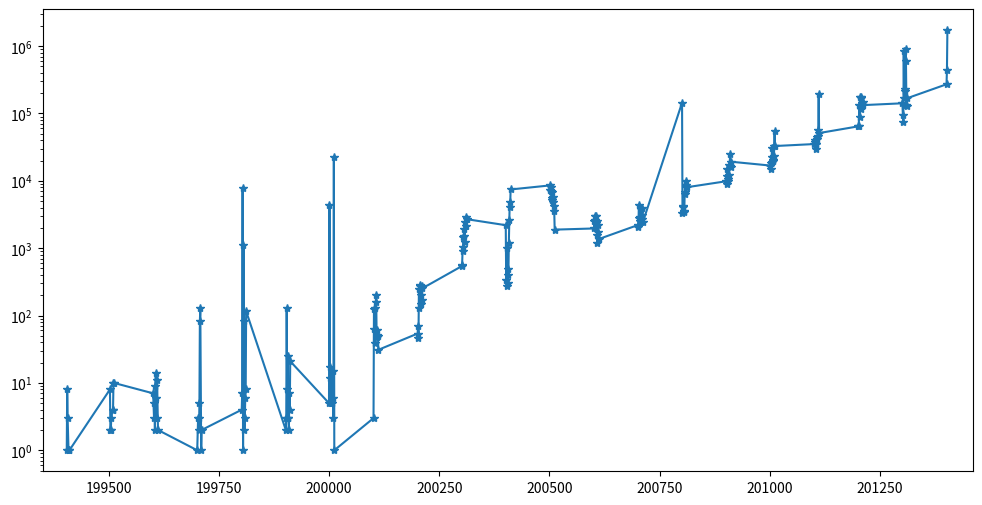

Python code for this plot:
__author__ = 'Feng Wang'

from matplotlib import pyplot

"""
    Draw the plot of number of images ~ month.
"""

#"198401":"75215","199001":"9",

num = {"199403": "1", "199405": "1", "199406": "8", "199407": "3", "199409": "1",
       "199411": "1", "199503": "8", "199504": "2", "199505": "2", "199506": "3",
       "199509": "4", "199510": "4", "199511": "10", "199512": "10", "199601": "7",
       "199603": "3", "199604": "5", "199605": "2", "199606": "9", "199607": "14",
       "199608": "6", "199609": "3", "199610": "11", "199612": "2", "199701": "1",
       "199703": "3", "199704": "3", "199705": "2", "199706": "5", "199707": "82",
       "199708": "128", "199710": "1", "199711": "2", "199802": "4", "199803": "7",
       "199804": "7915", "199805": "1", "199806": "1128", "199807": "82", "199808": "2",
       "199809": "3", "199810": "6", "199811": "8", "199812": "116", "199902": "2",
       "199903": "3", "199904": "129", "199905": "8", "199906": "25", "199907": "3",
       "199908": "3", "199909": "2", "199910": "7", "199911": "4", "199912": "21",
       "200000": "5", "200001": "4335", "200002": "17", "200003": "12", "200004": "5",
       "200006": "5", "200008": "15", "200009": "6", "200010": "3", "200011": "22703",
       "200012": "1", "200101": "3", "200102": "125", "200103": "63", "200104": "39",
       "200105": "131", "200106": "158", "200107": "204", "200108": "52", "200109": "48",
       "200110": "62", "200111": "50", "200112": "31", "200201": "54", "200202": "70",
       "200203": "46", "200204": "246", "200205": "130", "200206": "279", "200207": "285",
       "200208": "203", "200209": "149", "200210": "274", "200211": "171", "200212": "254",
       "200301": "540", "200302": "572", "200303": "899", "200304": "1049", "200305": "1465",
       "200306": "1533", "200307": "1939", "200308": "1229", "200309": "2466", "200310": "2909",
       "200311": "2155", "200312": "2697", "200401": "2194", "200402": "332", "200403": "275",
       "200404": "1007", "200405": "304", "200406": "495", "200407": "404", "200408": "1185",
       "200409": "2583", "200410": "4874", "200411": "4119", "200412": "7440", "200501": "8538",
       "200502": "7386", "200503": "6956", "200504": "7987", "200505": "6936", "200506": "5632",
       "200507": "5143", "200508": "5762", "200509": "4841", "200510": "4205", "200511": "3601",
       "200512": "1885", "200601": "1962", "200602": "2547", "200603": "3046", "200604": "2654",
       "200605": "2381", "200606": "3012", "200607": "2535", "200608": "1551", "200609": "1182",
       "200610": "2189", "200611": "1756", "200612": "1366", "200701": "2206", "200702": "2063",
       "200703": "4378", "200704": "2785", "200705": "2953", "200706": "2524", "200707": "3783",
       "200708": "2467", "200709": "3955", "200710": "3066", "200711": "2731", "200712": "2426",
       "200801": "144086", "200802": "3279", "200803": "4183", "200804": "4105", "200805": "3512",
       "200806": "3495", "200807": "6475", "200808": "6907", "200809": "8058", "200810": "9994",
       "200811": "8721", "200812": "8034", "200901": "9848", "200902": "9022", "200903": "15141",
       "200904": "11868", "200905": "9866", "200906": "10670", "200907": "12222", "200908": "17076",
       "200909": "16848", "200910": "24650", "200911": "16209", "200912": "19209", "201001": "16853",
       "201002": "15200", "201003": "18642", "201004": "18982", "201005": "30466", "201006": "22277",
       "201007": "19940", "201008": "20494", "201009": "23478", "201010": "32411", "201011": "54391",
       "201012": "32846", "201101": "35133", "201102": "37639", "201103": "40032", "201104": "29438",
       "201105": "34911", "201106": "34858", "201107": "42071", "201108": "45361", "201109": "47005",
       "201110": "56295", "201111": "193716", "201112": "51161", "201201": "64359", "201202": "65879",
       "201203": "131414", "201204": "87106", "201205": "175761", "201206": "117431", "201207": "174917",
       "201208": "172394", "201209": "131561", "201210": "143611", "201211": "148389",
       "201212": "132959", "201301": "141517", "201302": "93776", "201303": "75887",
       "201304": "852044", "201305": "169669", "201306": "211756", "201307": "230018",
       "201308": "917700", "201309": "600002", "201310": "132776", "201311": "130095",
       "201312": "168514", "201401": "270971", "201402": "438319", "201403": "1716437"}

l1 = [int(i) for i in num.keys()]

l2 = sorted(l1)

l3 = [int(i) for i in (num.get(str(j)) for j in l2)]

pyplot.figure(num=None, figsize=(12, 6), dpi=80, facecolor='w', edgecolor='k')
pyplot.plot(l2[1:], l3[1:], marker='*', markersize=6)
pyplot.xlim(199350, 201460)
pyplot.yscale('log')
pyplot.show()